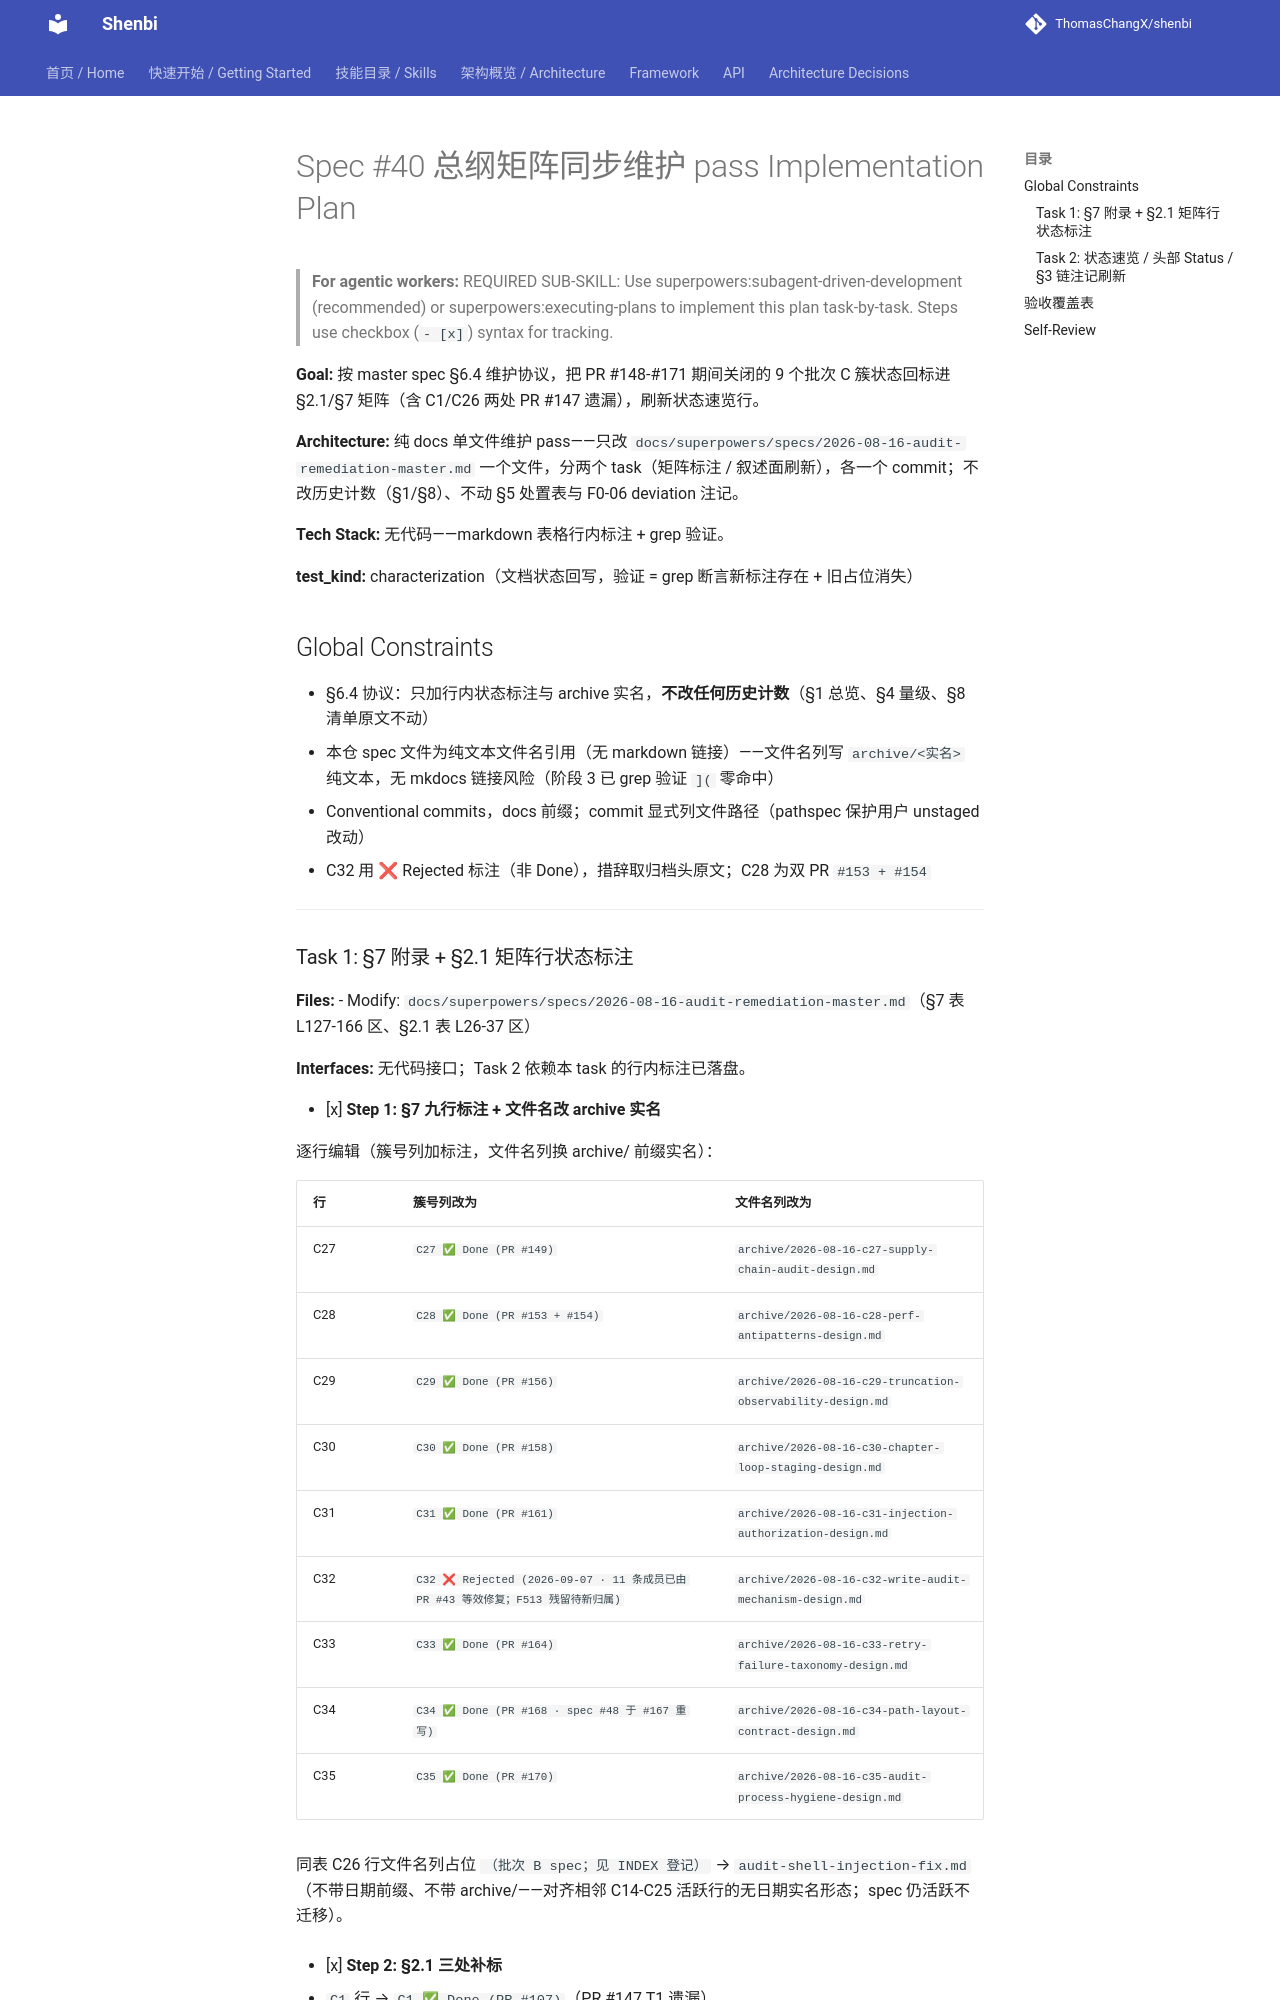

repository: ThomasChangX/shenbi · page: superpowers/plans/archive/2026-09-07-spec40-master-matrix-sync/index.html · generator: mkdocs

# Spec #40 总纲矩阵同步维护 pass Implementation Plan

> **For agentic workers:** REQUIRED SUB-SKILL: Use superpowers:subagent-driven-development (recommended) or superpowers:executing-plans to implement this plan task-by-task. Steps use checkbox (`- [x]`) syntax for tracking.

**Goal:** 按 master spec §6.4 维护协议，把 PR #148-#171 期间关闭的 9 个批次 C 簇状态回标进 §2.1/§7 矩阵（含 C1/C26 两处 PR #147 遗漏），刷新状态速览行。

**Architecture:** 纯 docs 单文件维护 pass——只改 `docs/superpowers/specs/2026-08-16-audit-remediation-master.md` 一个文件，分两个 task（矩阵标注 / 叙述面刷新），各一个 commit；不改历史计数（§1/§8）、不动 §5 处置表与 F0-06 deviation 注记。

**Tech Stack:** 无代码——markdown 表格行内标注 + grep 验证。

**test_kind:** characterization（文档状态回写，验证 = grep 断言新标注存在 + 旧占位消失）

## Global Constraints

- §6.4 协议：只加行内状态标注与 archive 实名，**不改任何历史计数**（§1 总览、§4 量级、§8 清单原文不动）
- 本仓 spec 文件为纯文本文件名引用（无 markdown 链接）——文件名列写 `archive/<实名>` 纯文本，无 mkdocs 链接风险（阶段 3 已 grep 验证 `](` 零命中）
- Conventional commits，docs 前缀；commit 显式列文件路径（pathspec 保护用户 unstaged 改动）
- C32 用 ❌ Rejected 标注（非 Done），措辞取归档头原文；C28 为双 PR `#153 + #154`

---
